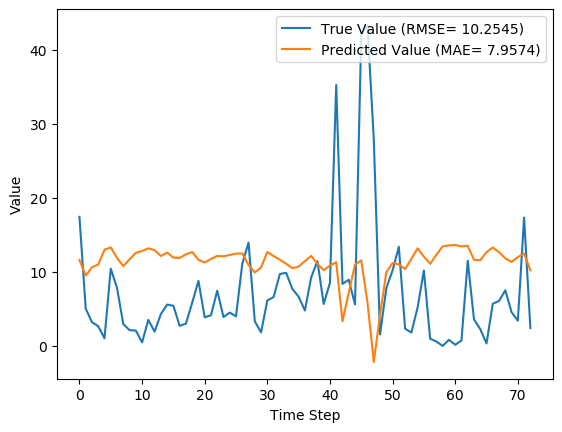

The data file committed next to this chart (first rows):
y_true, y_pred, y_true_scaled, y_pred_scaled
17.43, 11.61, 0.1637, 0.1091
5.039, 9.497, 0.04734, 0.08924
3.203, 10.62, 0.03009, 0.09975
2.666, 11, 0.02505, 0.1034
1.029, 12.99, 0.009665, 0.122
10.43, 13.31, 0.09803, 0.125
7.83, 11.87, 0.07357, 0.1115
2.951, 10.78, 0.02773, 0.1013
2.13, 11.7, 0.02001, 0.1099
2.073, 12.58, 0.01948, 0.1182
0.4814, 12.81, 0.004524, 0.1204
3.513, 13.18, 0.03301, 0.1239
1.926, 12.92, 0.01809, 0.1214
4.293, 12.14, 0.04034, 0.1141
5.587, 12.6, 0.0525, 0.1184
5.416, 11.93, 0.05089, 0.1121
2.717, 11.88, 0.02553, 0.1116
3.014, 12.36, 0.02832, 0.1162
5.817, 12.69, 0.05466, 0.1192
8.783, 11.63, 0.08253, 0.1093
3.86, 11.27, 0.03627, 0.1059
4.144, 11.74, 0.03894, 0.1103
7.454, 12.16, 0.07004, 0.1142
3.899, 12.1, 0.03663, 0.1137
4.497, 12.28, 0.04226, 0.1154
3.997, 12.46, 0.03756, 0.117
11.09, 12.49, 0.1042, 0.1174
13.96, 10.93, 0.1312, 0.1027
3.323, 9.918, 0.03122, 0.0932
1.823, 10.6, 0.01713, 0.09958
6.149, 12.69, 0.05777, 0.1192
6.593, 12.13, 0.06195, 0.114
9.706, 11.66, 0.0912, 0.1095
9.877, 11.11, 0.09281, 0.1044
7.7, 10.5, 0.07235, 0.09863
6.643, 10.72, 0.06242, 0.1007
4.784, 11.46, 0.04495, 0.1077
9.247, 12.15, 0.08689, 0.1142
11.45, 11.11, 0.1076, 0.1044
5.653, 10.23, 0.05312, 0.0961
8.521, 10.85, 0.08007, 0.102
35.23, 11.3, 0.3311, 0.1061
8.371, 3.324, 0.07866, 0.03124
8.937, 7.2, 0.08398, 0.06766
5.6, 10.98, 0.05262, 0.1032
42.11, 11.56, 0.3956, 0.1086
43.21, 5.808, 0.406, 0.05458
27.9, -2.16, 0.2621, -0.0203
1.549, 4.201, 0.01455, 0.03947
7.801, 9.957, 0.0733, 0.09356
10.2, 11.19, 0.09581, 0.1051
13.38, 11, 0.1257, 0.1034
2.329, 10.38, 0.02188, 0.09749
1.801, 11.76, 0.01693, 0.1105
5.217, 13.18, 0.04902, 0.1239
10.18, 12.06, 0.09569, 0.1133
0.9729, 11.1, 0.009141, 0.1043
0.59, 12.31, 0.005544, 0.1156
0.0, 13.44, 0.0, 0.1263
0.8257, 13.58, 0.007759, 0.1276
... 13 more rows
